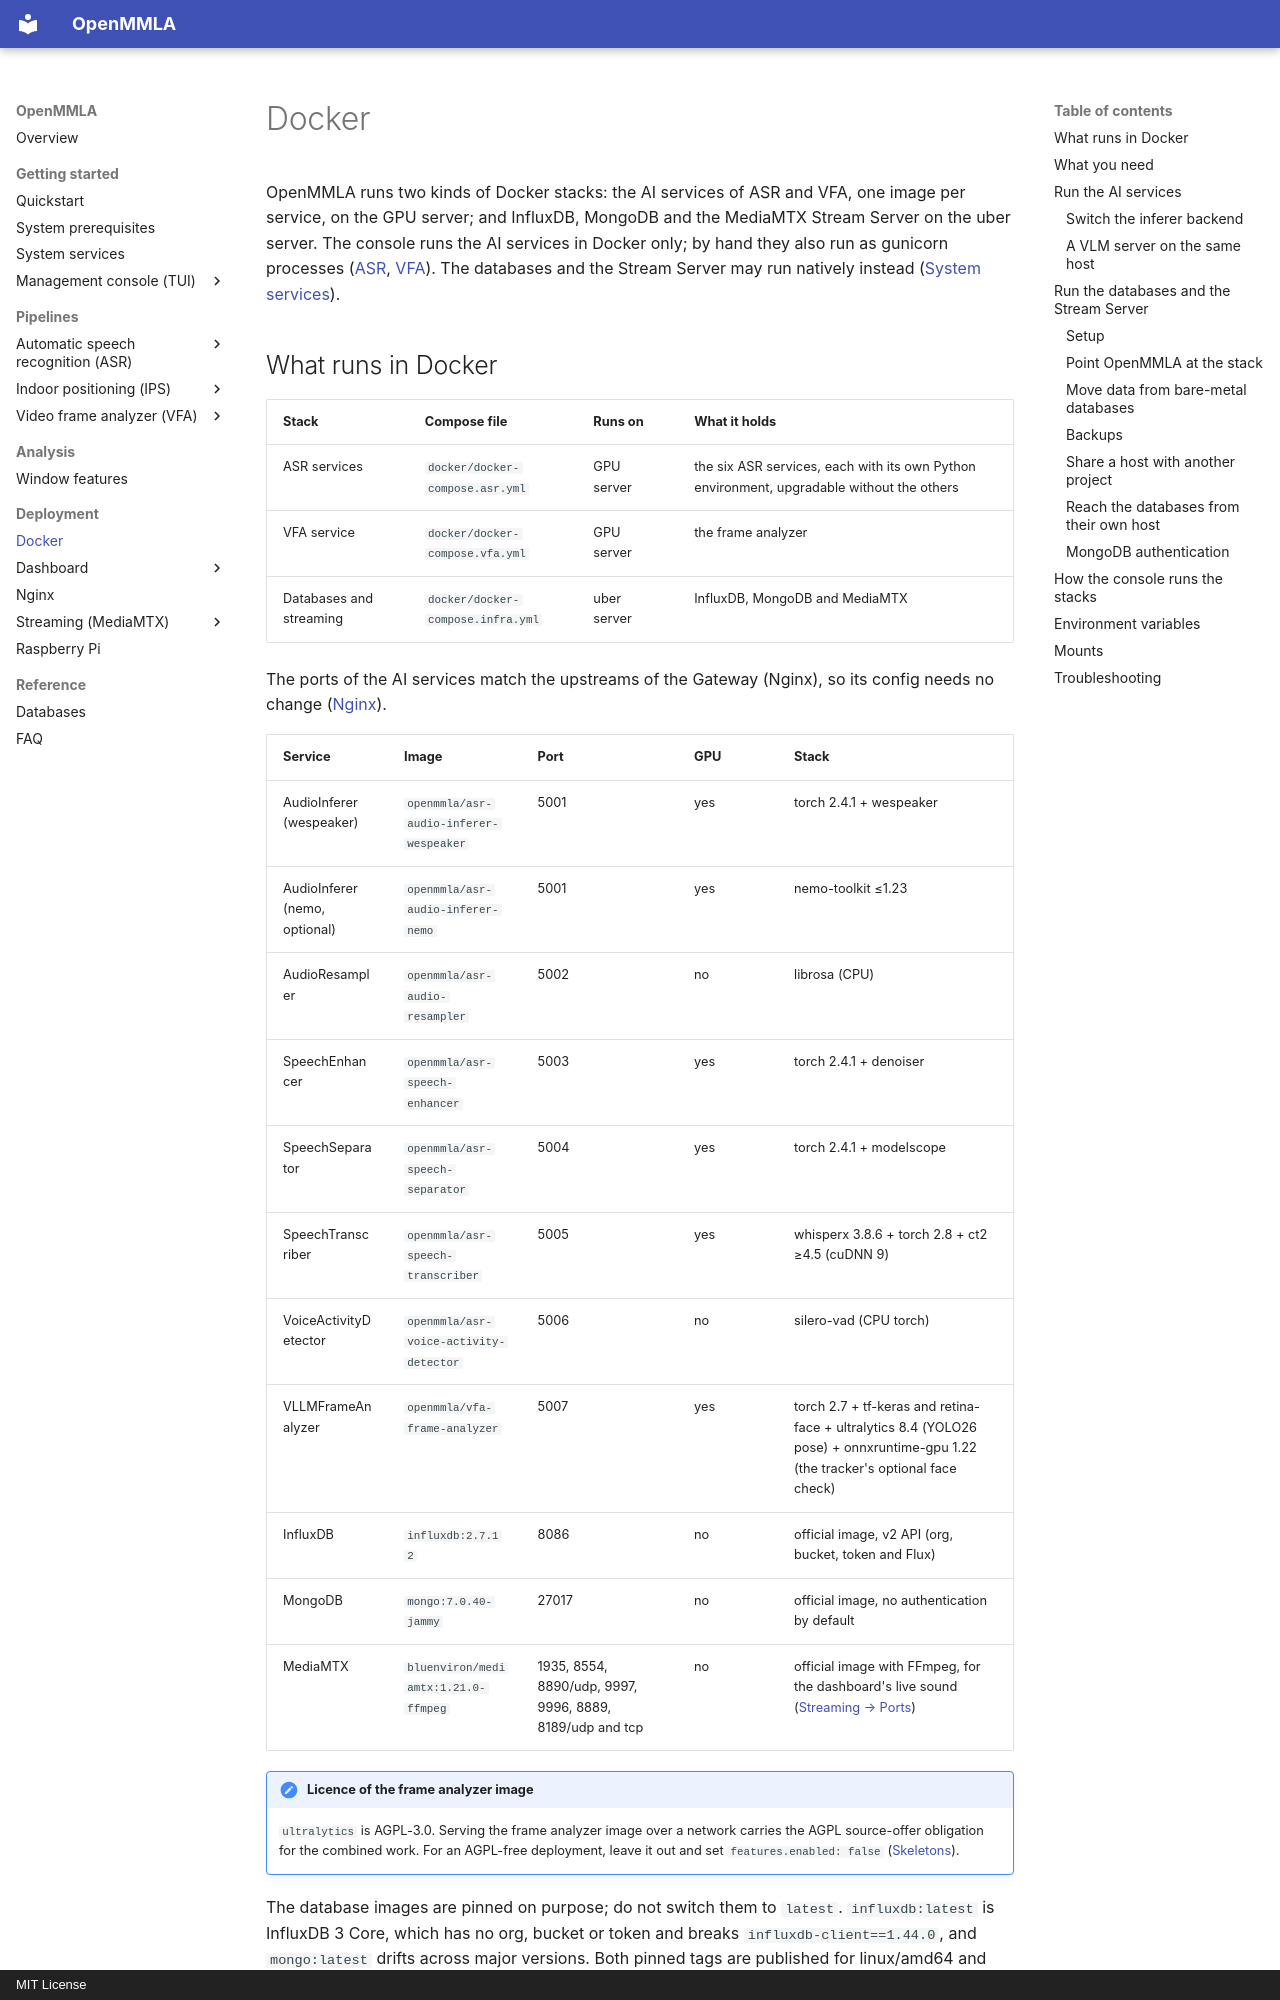

repository: ucph-ccs/OpenMMLA · page: docker/index.html · generator: mkdocs · copyright: MIT License

# Docker

OpenMMLA runs two kinds of Docker stacks: the AI services of ASR and VFA, one image per service, on the GPU server; and InfluxDB, MongoDB and the MediaMTX Stream Server on the uber server. The console runs the AI services in Docker only; by hand they also run as gunicorn processes ([ASR](pipelines/asr/run.md#run-the-server-without-docker), [VFA](pipelines/vfa/run.md#run-the-server-without-docker)). The databases and the Stream Server may run natively instead ([System services](system_services.md)).

## What runs in Docker

| Stack | Compose file | Runs on | What it holds |
|---|---|---|---|
| ASR services | `docker/docker-compose.asr.yml` | GPU server | the six ASR services, each with its own Python environment, upgradable without the others |
| VFA service | `docker/docker-compose.vfa.yml` | GPU server | the frame analyzer |
| Databases and streaming | `docker/docker-compose.infra.yml` | uber server | InfluxDB, MongoDB and MediaMTX |

The ports of the AI services match the upstreams of the Gateway (Nginx), so its config needs no change ([Nginx](nginx.md)).

| Service | Image | Port | GPU | Stack |
|---|---|---|---|---|
| AudioInferer (wespeaker) | `openmmla/asr-audio-inferer-wespeaker` | 5001 | yes | torch 2.4.1 + wespeaker |
| AudioInferer (nemo, optional) | `openmmla/asr-audio-inferer-nemo` | 5001 | yes | nemo-toolkit ≤1.23 |
| AudioResampler | `openmmla/asr-audio-resampler` | 5002 | no | librosa (CPU) |
| SpeechEnhancer | `openmmla/asr-speech-enhancer` | 5003 | yes | torch 2.4.1 + denoiser |
| SpeechSeparator | `openmmla/asr-speech-separator` | 5004 | yes | torch 2.4.1 + modelscope |
| SpeechTranscriber | `openmmla/asr-speech-transcriber` | 5005 | yes | whisperx 3.8.6 + torch 2.8 + ct2 ≥4.5 (cuDNN 9) |
| VoiceActivityDetector | `openmmla/asr-voice-activity-detector` | 5006 | no | silero-vad (CPU torch) |
| VLLMFrameAnalyzer | `openmmla/vfa-frame-analyzer` | 5007 | yes | torch 2.7 + tf-keras and retina-face + ultralytics 8.4 (YOLO26 pose) + onnxruntime-gpu 1.22 (the tracker's optional face check) |
| InfluxDB | `influxdb:2.7.12` | 8086 | no | official image, v2 API (org, bucket, token and Flux) |
| MongoDB | `mongo:7.0.40-jammy` | 27017 | no | official image, no authentication by default |
| MediaMTX | `bluenviron/mediamtx:1.21.0-ffmpeg` | 1935, 8554, 8890/udp, 9997, 9996, 8889, 8189/udp and tcp | no | official image with FFmpeg, for the dashboard's live sound ([Streaming → Ports](streaming/index.md#ports)) |

!!! note "Licence of the frame analyzer image"
    `ultralytics` is AGPL-3.0. Serving the frame analyzer image over a network carries the AGPL source-offer obligation for the combined work. For an AGPL-free deployment, leave it out and set `features.enabled: false` ([Skeletons](pipelines/vfa/pose-and-gaze.md#skeletons)).

The database images are pinned on purpose; do not switch them to `latest`. `influxdb:latest` is InfluxDB 3 Core, which has no org, bucket or token and breaks `influxdb-client==1.44.0`, and `mongo:latest` drifts across major versions. Both pinned tags are published for linux/amd64 and linux/arm64.

## What you need { #host-requirements }

| Host | Needs |
|---|---|
| GPU server (AI services) | the NVIDIA driver; Docker Engine and the [NVIDIA container toolkit](https://docs.nvidia.com/datacenter/cloud-native/container-toolkit/latest/install-guide.html); the host's own `~/.openmmla/master.key` ([Mounts](#mounts)); the user in the `docker` group, since the console runs plain `docker compose` |
| uber server (databases and streaming) | Docker Engine only: no GPU, no container toolkit, no master key |
| either, run from the console | a clone of the repository, `docker/` included, at the SSH profile's `remote_project_path` |
